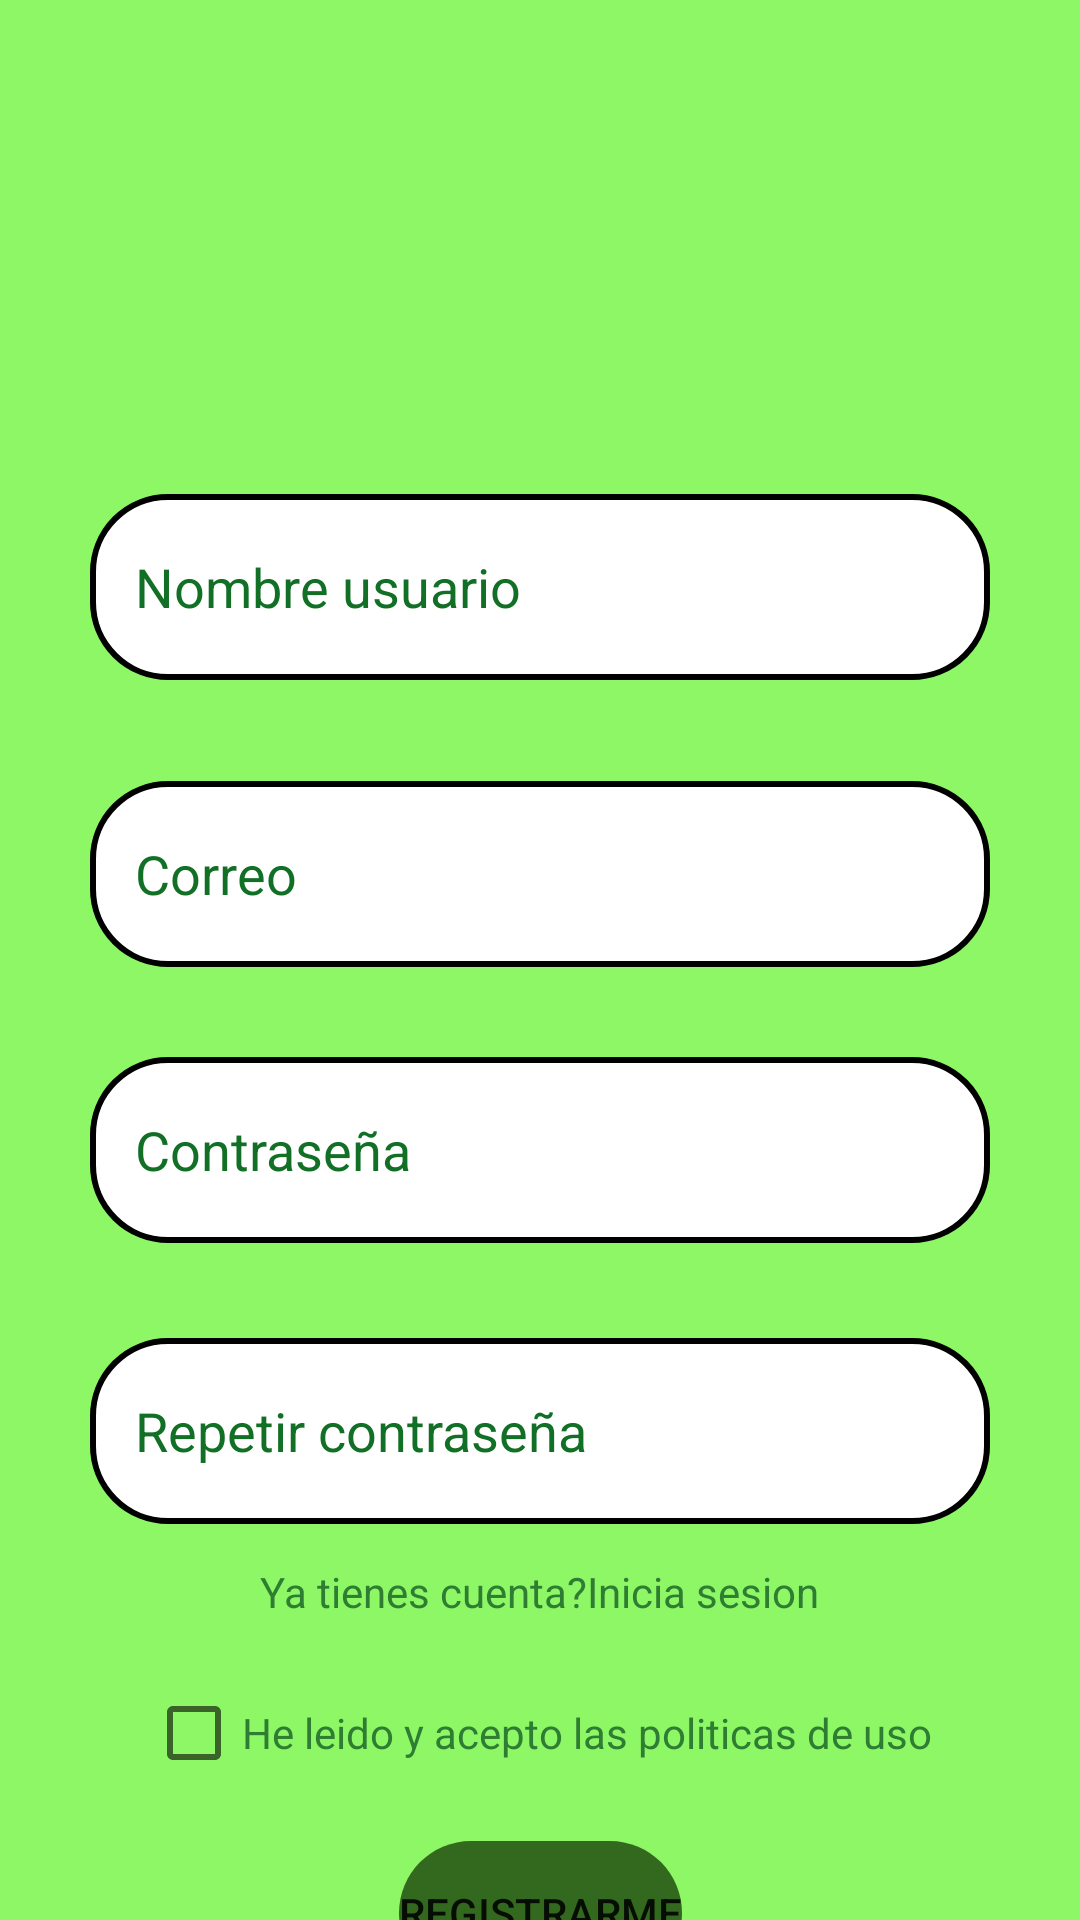

Reconstruct the res/layout file that produces this screen, plus the resources it refers to.
<!-- AndroidManifest.xml: application theme Theme.Blablafit -->
<!-- res/layout/activity_registro.xml -->
<?xml version="1.0" encoding="utf-8"?>
<androidx.constraintlayout.widget.ConstraintLayout xmlns:android="http://schemas.android.com/apk/res/android"
    xmlns:app="http://schemas.android.com/apk/res-auto"
    xmlns:tools="http://schemas.android.com/tools"
    android:layout_width="match_parent"
    android:layout_height="match_parent"
    android:layout_centerInParent="false"
    android:background="#8DF766"
    tools:context=".activities.MainActivityInicio">


    <LinearLayout
        android:layout_width="0dp"
        android:layout_height="0dp"
        android:orientation="horizontal"
        android:gravity="center"
        app:layout_constraintBottom_toTopOf="@+id/username"
        app:layout_constraintEnd_toEndOf="parent"
        app:layout_constraintStart_toStartOf="parent"
        app:layout_constraintTop_toTopOf="parent">

        <ImageView
            android:layout_width="150dp"
            android:layout_height="wrap_content"
            app:srcCompat="@drawable/logo" />

    </LinearLayout>

    <com.google.android.material.textfield.TextInputEditText
        android:id="@+id/mail"
        android:lines="1"
        android:paddingLeft="15dp"
        android:layout_width="match_parent"
        android:layout_margin="30dp"
        android:layout_height="62dp"
        android:layout_marginTop="20dp"


        android:hint="@string/correo"
        android:textColorHint="@color/colorFormulario"
        app:layout_constraintBottom_toBottomOf="parent"
        app:layout_constraintEnd_toEndOf="parent"
        app:layout_constraintHorizontal_bias="0.459"
        app:layout_constraintStart_toStartOf="parent"
        app:layout_constraintTop_toBottomOf="@+id/username"
        app:layout_constraintVertical_bias="0.013"
        style="@style/custom_edit_text" />

    <com.google.android.material.textfield.TextInputEditText
        android:id="@+id/username"
        android:lines="1"
        style="@style/custom_edit_text"
        android:layout_width="match_parent"
        android:layout_height="62dp"
        android:layout_margin="30dp"
        android:layout_marginTop="100dp"
        android:hint="@string/nombre_usuario"

        android:paddingLeft="15dp"
        app:layout_constraintBottom_toBottomOf="parent"
        app:layout_constraintEnd_toEndOf="parent"
        app:layout_constraintHorizontal_bias="0.466"
        app:layout_constraintStart_toStartOf="parent"
        app:layout_constraintTop_toTopOf="parent"
        app:layout_constraintVertical_bias="0.26" />

    <com.google.android.material.textfield.TextInputEditText
        android:id="@+id/password"
        android:lines="1"
        android:paddingLeft="15dp"
        android:layout_width="match_parent"
        android:layout_margin="30dp"
        android:layout_height="62dp"
        android:layout_marginTop="20dp"
        android:background="@drawable/custom_input"
        android:hint="@string/contrase_a"
        android:inputType="textPassword"
        android:textColorHint="@color/colorFormulario"
        app:layout_constraintBottom_toBottomOf="parent"
        app:layout_constraintEnd_toEndOf="parent"
        app:layout_constraintHorizontal_bias="0.459"
        app:layout_constraintStart_toStartOf="parent"
        app:layout_constraintTop_toBottomOf="@+id/mail"
        app:layout_constraintVertical_bias="0.0" />

    <com.google.android.material.textfield.TextInputEditText
        android:id="@+id/repeat_password"
        android:paddingLeft="15dp"
        android:lines="1"
        android:layout_width="match_parent"
        android:layout_margin="30dp"
        android:layout_height="62dp"
        android:layout_marginTop="20dp"
        android:background="@drawable/custom_input"
        android:hint="@string/repetir_password"
        android:inputType="textPassword"
        android:textColorHint="@color/colorFormulario"
        app:layout_constraintBottom_toBottomOf="parent"
        app:layout_constraintEnd_toEndOf="parent"
        app:layout_constraintHorizontal_bias="0.459"
        app:layout_constraintStart_toStartOf="parent"
        app:layout_constraintTop_toBottomOf="@+id/password"
        app:layout_constraintVertical_bias="0.015" />

    <Button
        android:id="@+id/registrar"
        android:layout_width="wrap_content"
        android:layout_height="wrap_content"
        android:layout_marginTop="12dp"
        android:background="@drawable/boton_redondeado"
        android:text="@string/registrarme"
        app:backgroundTint="@color/colorBotones"
        app:layout_constraintBottom_toBottomOf="parent"
        app:layout_constraintEnd_toEndOf="parent"
        app:layout_constraintStart_toStartOf="parent"
        app:layout_constraintTop_toBottomOf="@+id/checkBox"
        app:layout_constraintVertical_bias="0.0" />

    <TextView
        android:id="@+id/iniciar_sesion"
        android:layout_width="248dp"
        android:layout_height="29dp"
        android:gravity="center"
        android:text="@string/ya_tienes_cuenta_inicia_sesion"
        android:textColor="@color/colorTextosExternos"
        app:layout_constraintBottom_toBottomOf="parent"
        app:layout_constraintEnd_toEndOf="parent"
        app:layout_constraintHorizontal_bias="0.496"
        app:layout_constraintStart_toStartOf="parent"
        app:layout_constraintTop_toBottomOf="@+id/repeat_password"
        app:layout_constraintVertical_bias="0.079" />

    <CheckBox
        android:id="@+id/checkBox"
        android:layout_width="wrap_content"
        android:layout_height="wrap_content"
        android:layout_marginTop="8dp"
        android:textColor="@color/colorTextosExternos"
        android:text="@string/he_leido_y_acepto_las_politicas_de_uso"
        app:layout_constraintBottom_toBottomOf="parent"
        app:layout_constraintEnd_toEndOf="parent"
        app:layout_constraintHorizontal_bias="0.496"
        app:layout_constraintStart_toStartOf="parent"
        app:layout_constraintTop_toBottomOf="@+id/iniciar_sesion"
        app:layout_constraintVertical_bias="0.021" />


</androidx.constraintlayout.widget.ConstraintLayout>
<!-- resources referenced by this layout -->
<resources>
  <color name="colorBotones">#33691E</color>
  <color name="colorFormulario">#116f26</color>
  <color name="colorTextosExternos">#2E7D32</color>
  <!-- drawable boton_redondeado (drawable) -->
  <?xml version="1.0" encoding="utf-8"?>
  <shape xmlns:android="http://schemas.android.com/apk/res/android">
      <corners android:radius="25dp"/>
  
  </shape>
  <!-- drawable custom_input (drawable) -->
  <?xml version="1.0" encoding="utf-8"?>
  <selector xmlns:android="http://schemas.android.com/apk/res/android">
      <item android:state_enabled="true" android:state_focused="true">
          <shape android:shape="rectangle">
              <solid android:color="@android:color/white"/>
              <corners android:radius="25dp"/>
              <stroke android:color="@color/Calorias" android:width="2dp"/>
          </shape>
      </item>
  
      <item android:state_enabled="true">
          <shape android:shape="rectangle">
              <solid android:color="@android:color/white"/>
              <corners android:radius="25dp"/>
              <stroke android:color="@color/black" android:width="2dp"/>
          </shape>
      </item>
  </selector>
  <string name="contrase_a">Contraseña</string>
  <string name="correo">Correo</string>
  <string name="he_leido_y_acepto_las_politicas_de_uso">He leido y acepto las politicas de uso</string>
  <string name="nombre_usuario">Nombre usuario</string>
  <string name="registrarme">Registrarme</string>
  <string name="repetir_password">Repetir contraseña</string>
  <string name="ya_tienes_cuenta_inicia_sesion">Ya tienes cuenta?Inicia sesion</string>
  <style name="custom_edit_text">
          <item name="android:background">@drawable/custom_input</item>
          <item name="android:textColorHint">@color/colorFormulario</item>
      </style>
  <style name="Theme.Blablafit" parent="Theme.MaterialComponents.DayNight.DarkActionBar">
          
          <item name="colorPrimary">@color/toolbar</item>
          <item name="colorPrimaryVariant">@color/purple_700</item>
          <item name="colorOnPrimary">@color/white</item>
          
          <item name="colorSecondary">@color/teal_200</item>
          <item name="colorSecondaryVariant">@color/teal_700</item>
          <item name="colorOnSecondary">@color/toolbar</item>
          
          
      </style>
  <color name="Calorias">#FFA726</color>
  <color name="black">#FF000000</color>
  <color name="toolbar">#52913B</color>
  <color name="purple_700">#FF3700B3</color>
  <color name="white">#FFFFFFFF</color>
  <color name="teal_200">#FF03DAC5</color>
  <color name="teal_700">#FF018786</color>
</resources>
